Image classification data set "data" (Sabbir256/paddy-leaf-disease on GitHub). Class labels (3): bacterial leaf blight, brown spot, leaf smut.

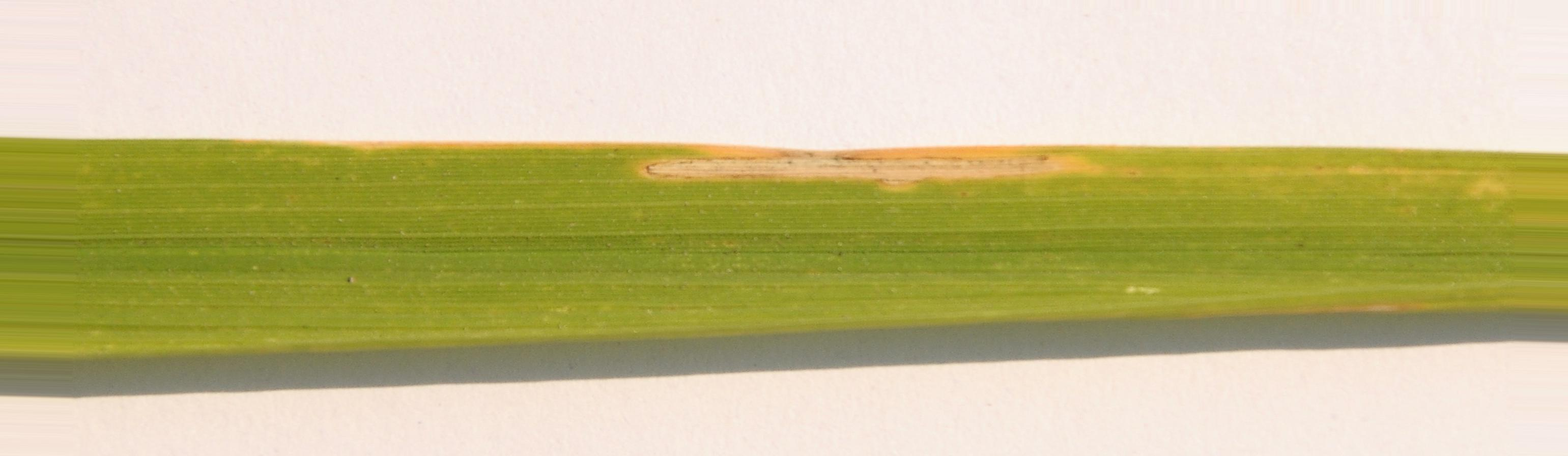
Label: bacterial leaf blight

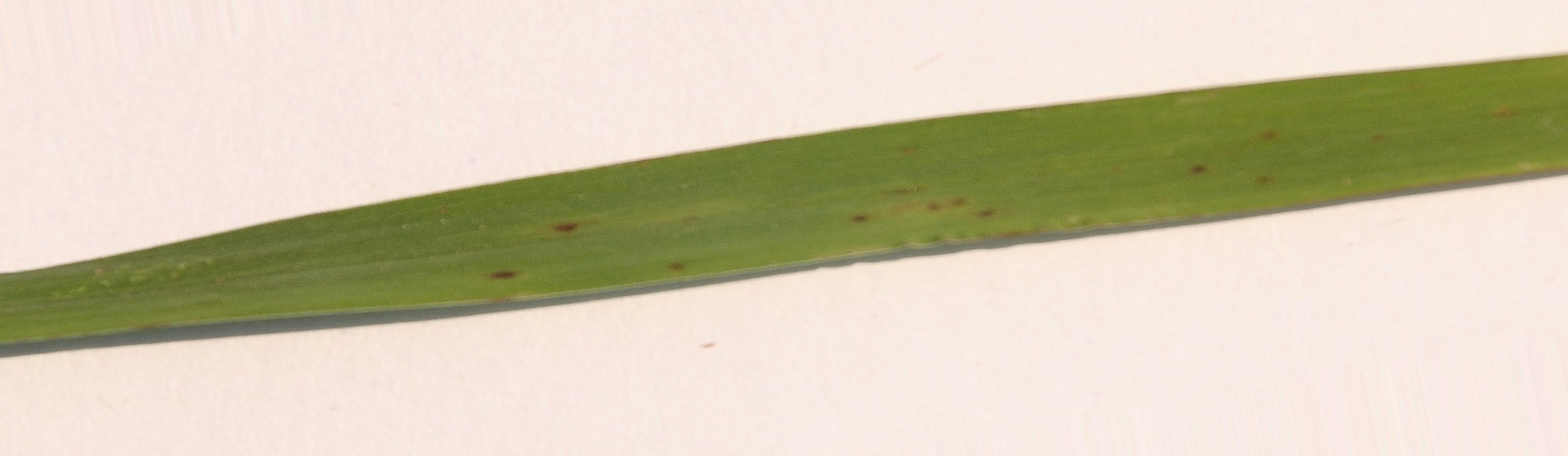
Label: leaf smut

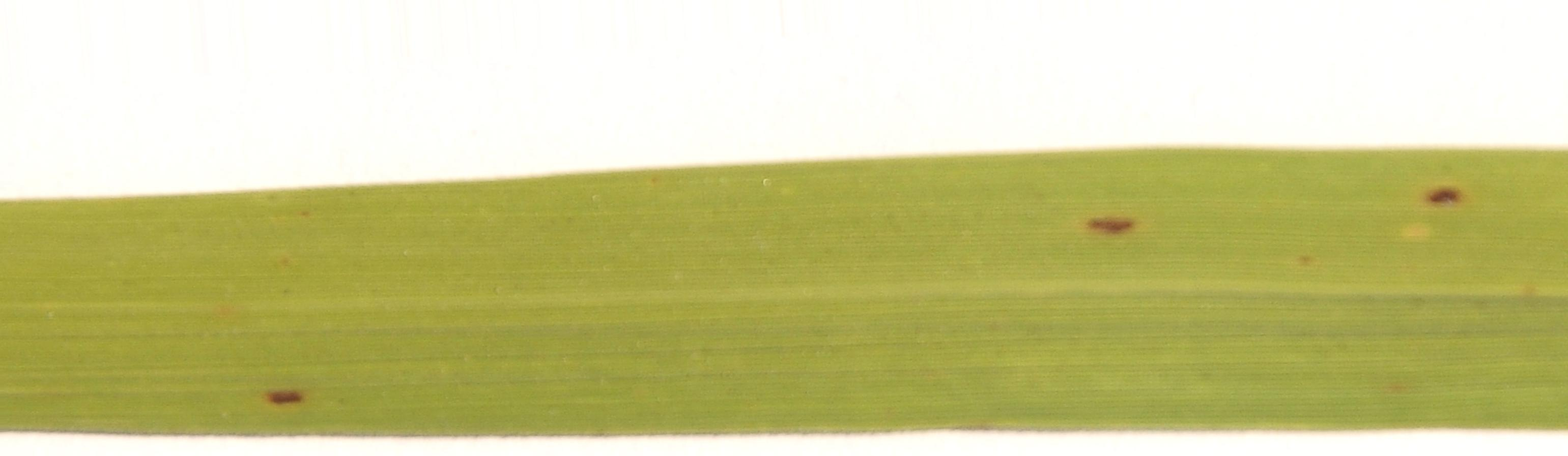
Label: brown spot

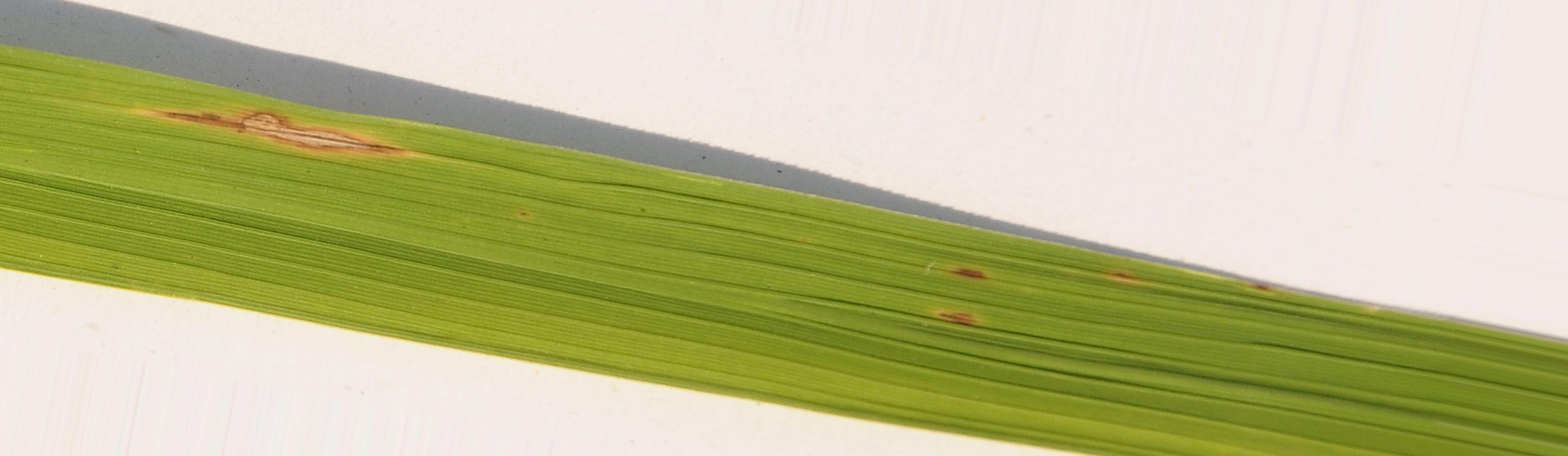
Label: brown spot

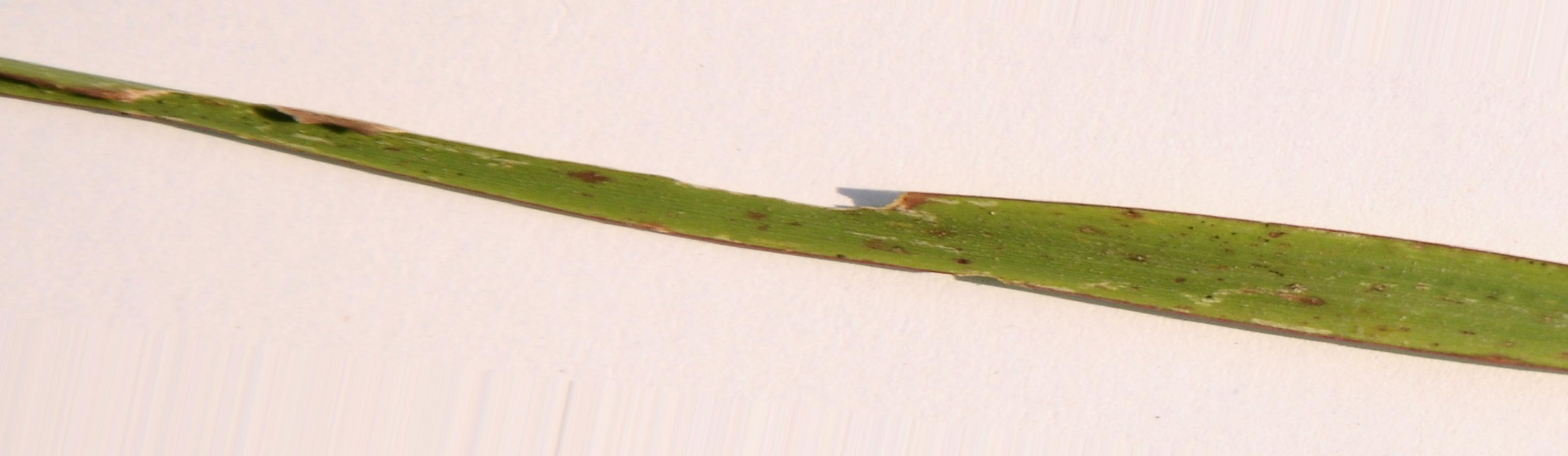
Label: leaf smut

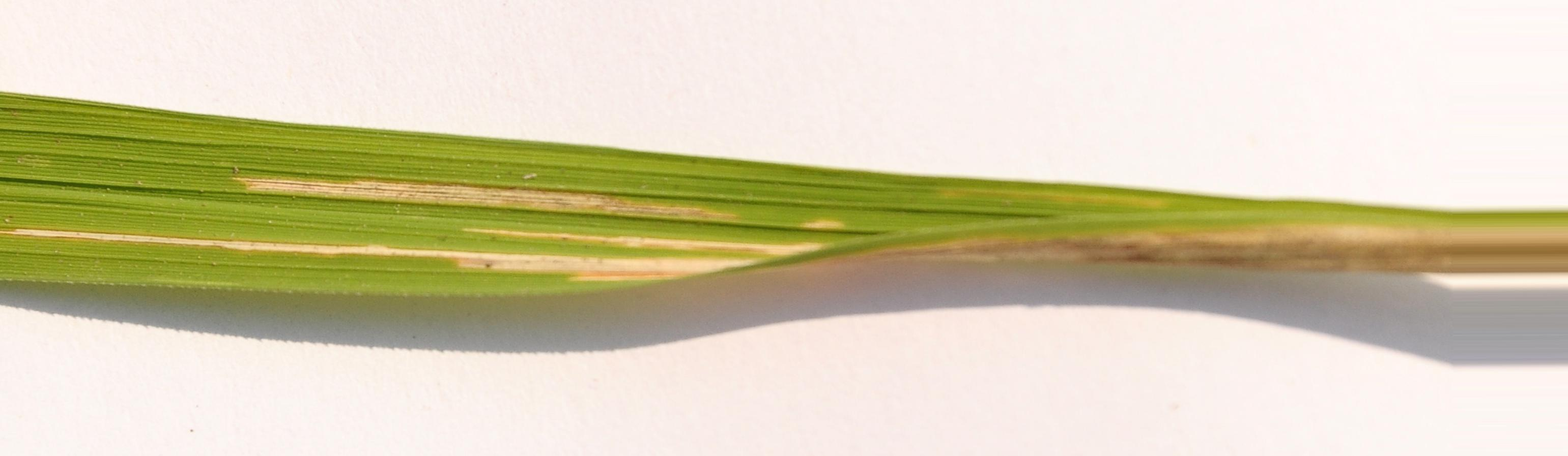
Label: bacterial leaf blight
